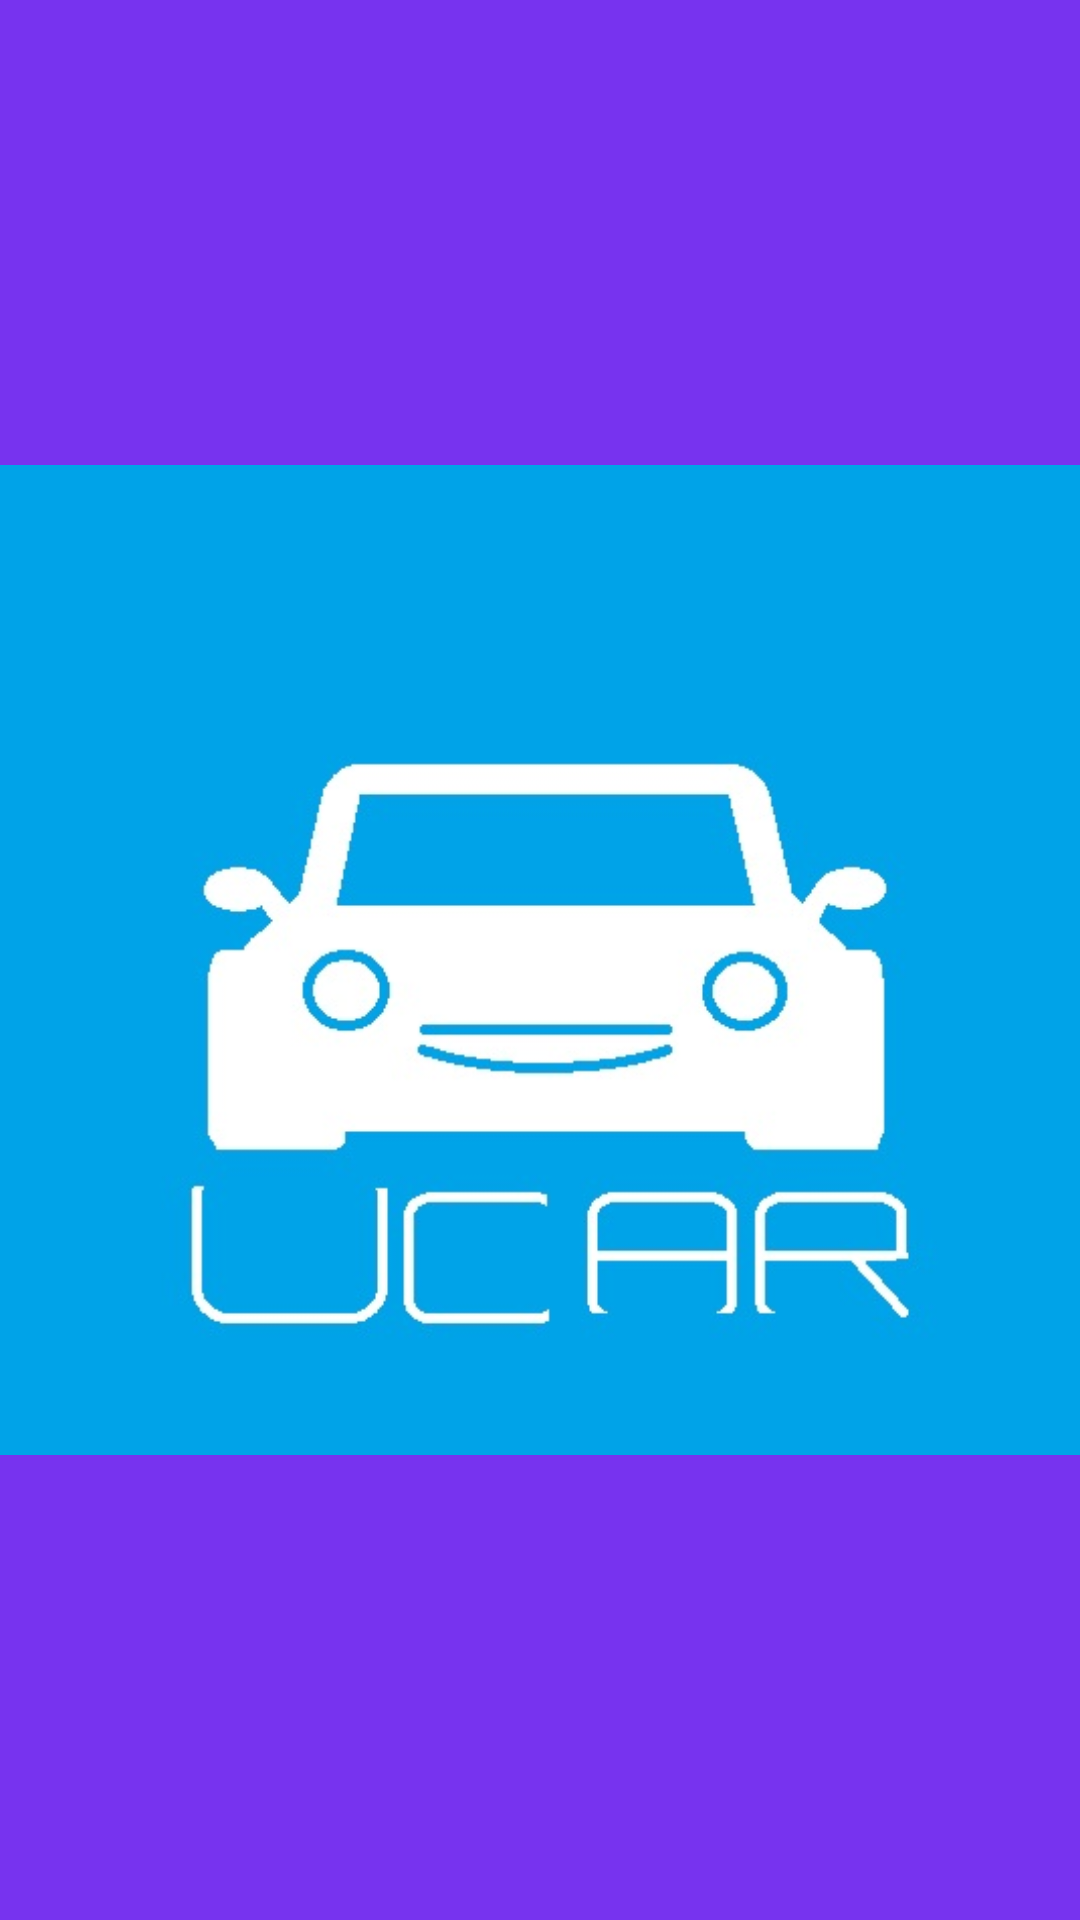

Produce the Android XML layout that renders to this screen, including the resource entries it uses.
<!-- AndroidManifest.xml: application theme Theme.ProyectoFinalGrado -->
<!-- res/layout/activity_charging_screen.xml -->
<?xml version="1.0" encoding="utf-8"?>
<RelativeLayout
    xmlns:android="http://schemas.android.com/apk/res/android"
    xmlns:app="http://schemas.android.com/apk/res-auto"
    xmlns:tools="http://schemas.android.com/tools"
    android:layout_width="match_parent"
    android:layout_height="match_parent"
    android:background="@color/primaryColor"
    tools:context=".ChargingScreenActivity">

    <androidx.appcompat.widget.LinearLayoutCompat
        android:layout_width="match_parent"
        android:layout_height="match_parent"
        android:gravity="center">

        <androidx.appcompat.widget.AppCompatImageView
            android:layout_width="match_parent"
            android:layout_height="match_parent"
            android:src="@drawable/logoucar"
            />
    </androidx.appcompat.widget.LinearLayoutCompat>

</RelativeLayout>
<!-- resources referenced by this layout -->
<resources>
  <color name="primaryColor">#7733EF</color>
  <!-- drawable logoucar: jpg bitmap (drawable, 27878 bytes) -->
  <style name="Theme.ProyectoFinalGrado" parent="Base.Theme.ProyectoFinalGrado" />
  <style name="Base.Theme.ProyectoFinalGrado" parent="Theme.Material3.DayNight.NoActionBar">
          
          
      </style>
</resources>
